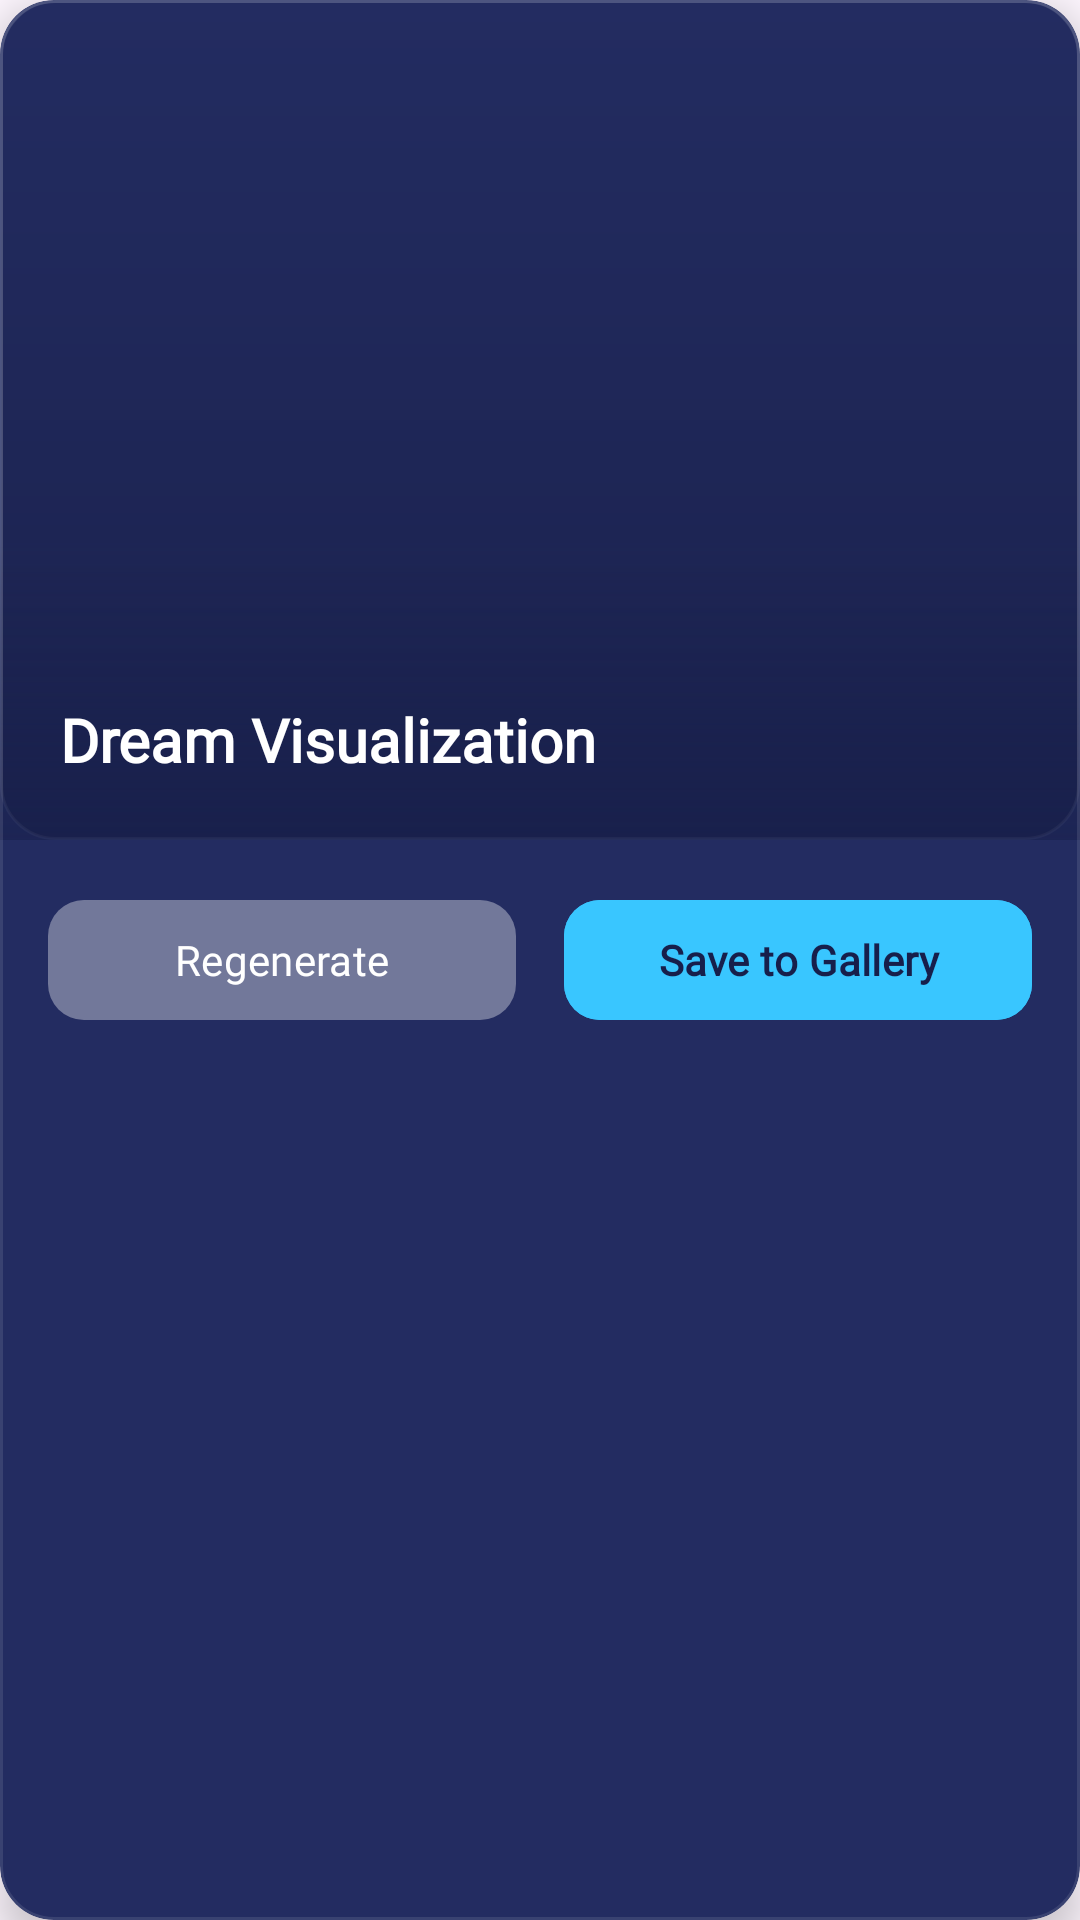

Here is an Android app screen rendered from its layout file. Give the layout XML and the strings, colors and styles it references.
<!-- AndroidManifest.xml: application theme Theme.LucidDreams -->
<!-- res/layout/card_dream_visualization.xml -->
<?xml version="1.0" encoding="utf-8"?>
<com.google.android.material.card.MaterialCardView
    xmlns:android="http://schemas.android.com/apk/res/android"
    xmlns:app="http://schemas.android.com/apk/res-auto"
    android:layout_width="match_parent"
    android:layout_height="wrap_content"
    app:cardCornerRadius="18dp"
    app:cardElevation="8dp"
    app:cardBackgroundColor="#232C61"
    app:strokeWidth="1dp"
    app:strokeColor="#1AFFFFFF"
    android:layout_marginBottom="20dp">

    <LinearLayout
        android:layout_width="match_parent"
        android:layout_height="wrap_content"
        android:orientation="vertical"
        android:padding="0dp">

        <RelativeLayout
            android:layout_width="match_parent"
            android:layout_height="280dp">

            <ImageView
                android:id="@+id/ivDreamGenerated"
                android:layout_width="match_parent"
                android:layout_height="match_parent"
                android:scaleType="centerCrop"
                android:src="@drawable/bg_dream_visualization" />

            <View
                android:layout_width="match_parent"
                android:layout_height="100dp"
                android:layout_alignParentBottom="true"
                android:background="@drawable/gradient_scrim" />

            <TextView
                android:id="@+id/tvDreamTitle"
                android:layout_width="wrap_content"
                android:layout_height="wrap_content"
                android:layout_alignParentBottom="true"
                android:layout_marginStart="20dp"
                android:layout_marginBottom="20dp"
                android:text="Dream Visualization"
                android:textColor="#FFFFFF"
                android:textSize="20sp"
                android:fontFamily="@font/poppins"
                android:textStyle="bold" />

            
            <FrameLayout
                android:id="@+id/loadingOverlay"
                android:layout_width="match_parent"
                android:layout_height="match_parent"
                android:background="#E6171F4B"
                android:visibility="gone">

                <LinearLayout
                    android:layout_width="wrap_content"
                    android:layout_height="wrap_content"
                    android:layout_gravity="center"
                    android:orientation="vertical"
                    android:gravity="center">

                    <ProgressBar
                        android:layout_width="48dp"
                        android:layout_height="48dp"
                        android:indeterminateTint="#39C6FF"
                        android:layout_marginBottom="16dp" />

                    <TextView
                        android:layout_width="wrap_content"
                        android:layout_height="wrap_content"
                        android:text="Creating your dream vision..."
                        android:textColor="#FFFFFF"
                        android:fontFamily="@font/poppins"
                        android:textStyle="bold"
                        android:textSize="15sp" />
                </LinearLayout>
            </FrameLayout>

            
            <LinearLayout
                android:id="@+id/errorOverlay"
                android:layout_width="match_parent"
                android:layout_height="match_parent"
                android:background="#F2171F4B"
                android:orientation="vertical"
                android:gravity="center"
                android:padding="24dp"
                android:visibility="gone">

                <TextView
                    android:id="@+id/tvErrorStatus"
                    android:layout_width="wrap_content"
                    android:layout_height="wrap_content"
                    android:text="Unable to generate image."
                    android:textColor="#FFFFFF"
                    android:fontFamily="@font/poppins"
                    android:textSize="14sp"
                    android:gravity="center"
                    android:layout_marginBottom="16dp" />

                <Button
                    android:id="@+id/btnRetry"
                    android:layout_width="wrap_content"
                    android:layout_height="44dp"
                    android:text="Retry Generation"
                    android:textColor="#171F4B"
                    android:backgroundTint="#FF6B9D"
                    app:cornerRadius="22dp"
                    android:textAllCaps="false"
                    android:fontFamily="@font/poppins"
                    android:textStyle="bold" />
            </LinearLayout>

        </RelativeLayout>

        <LinearLayout
            android:layout_width="match_parent"
            android:layout_height="wrap_content"
            android:orientation="horizontal"
            android:padding="16dp"
            android:weightSum="2">

            <Button
                android:id="@+id/btnRegenerate"
                android:layout_width="0dp"
                android:layout_height="48dp"
                android:layout_weight="1"
                android:layout_marginEnd="8dp"
                android:text="Regenerate"
                android:textColor="#FFFFFF"
                android:backgroundTint="#33FFFFFF"
                app:cornerRadius="12dp"
                android:textAllCaps="false"
                android:fontFamily="@font/poppins" />

            <Button
                android:id="@+id/btnSaveGallery"
                android:layout_width="0dp"
                android:layout_height="48dp"
                android:layout_weight="1"
                android:layout_marginStart="8dp"
                android:text="Save to Gallery"
                android:textColor="#171F4B"
                android:backgroundTint="#39C6FF"
                app:cornerRadius="12dp"
                android:textAllCaps="false"
                android:fontFamily="@font/poppins"
                android:textStyle="bold" />

        </LinearLayout>

    </LinearLayout>

</com.google.android.material.card.MaterialCardView>
<!-- resources referenced by this layout -->
<resources>
  <!-- drawable bg_dream_visualization (drawable) -->
  <?xml version="1.0" encoding="utf-8"?>
  <shape xmlns:android="http://schemas.android.com/apk/res/android">
      <corners android:radius="18dp" />
      <gradient
          android:startColor="#232C61"
          android:endColor="#1A214D"
          android:angle="270" />
      <stroke
          android:width="1dp"
          android:color="#1AFFFFFF" />
  </shape>
  <!-- drawable gradient_scrim (drawable) -->
  <?xml version="1.0" encoding="utf-8"?>
  <shape xmlns:android="http://schemas.android.com/apk/res/android">
      <gradient
          android:startColor="#00000000"
          android:endColor="#99171F4B"
          android:angle="270" />
  </shape>
  <style name="Theme.LucidDreams" parent="Base.Theme.LucidDreams">
          <item name="materialCalendarTheme">@style/CustomDatePickerTheme</item>
      </style>
  <style name="Base.Theme.LucidDreams" parent="Theme.Material3.DayNight.NoActionBar">
          
          
      </style>
  <style name="CustomDatePickerTheme" parent="ThemeOverlay.Material3.MaterialCalendar">
          <item name="colorSurface">#232C61</item>
          <item name="colorOnSurface">#C5CAE9</item>
          <item name="colorPrimary">#39C6FF</item>
          <item name="colorOnPrimary">#171F4B</item>
          <item name="colorSurfaceContainerHigh">#1E2756</item>
          
          <item name="materialCalendarStyle">@style/CustomCalendarStyle</item>
          
          
          <item name="buttonBarPositiveButtonStyle">@style/CustomDatePickerConfirmButton</item>
          <item name="buttonBarNegativeButtonStyle">@style/CustomDatePickerCancelButton</item>
      </style>
  <style name="CustomCalendarStyle" parent="Widget.Material3.MaterialCalendar">
          <item name="dayStyle">@style/CustomCalendarDay</item>
          <item name="daySelectedStyle">@style/CustomCalendarDaySelected</item>
          <item name="dayTodayStyle">@style/CustomCalendarDayToday</item>
          <item name="yearStyle">@style/CustomCalendarDay</item>
          <item name="yearSelectedStyle">@style/CustomCalendarDaySelected</item>
          <item name="yearTodayStyle">@style/CustomCalendarDayToday</item>
      </style>
  <style name="CustomDatePickerConfirmButton" parent="Widget.Material3.Button">
          <item name="backgroundTint">#39C6FF</item>
          <item name="android:textColor">#171F4B</item>
      </style>
  <style name="CustomDatePickerCancelButton" parent="Widget.Material3.Button.TextButton">
          <item name="android:textColor">#C5CAE9</item>
      </style>
  <style name="CustomCalendarDay" parent="Widget.Material3.MaterialCalendar.Day">
          <item name="itemTextColor">#C5CAE9</item>
      </style>
  <style name="CustomCalendarDaySelected" parent="Widget.Material3.MaterialCalendar.Day.Selected">
          <item name="itemTextColor">#171F4B</item>
          <item name="itemFillColor">#39C6FF</item>
      </style>
  <style name="CustomCalendarDayToday" parent="Widget.Material3.MaterialCalendar.Day.Today">
          <item name="itemTextColor">#FFFFFF</item>
          <item name="itemStrokeColor">#39C6FF</item>
          <item name="itemStrokeWidth">1dp</item>
      </style>
</resources>
